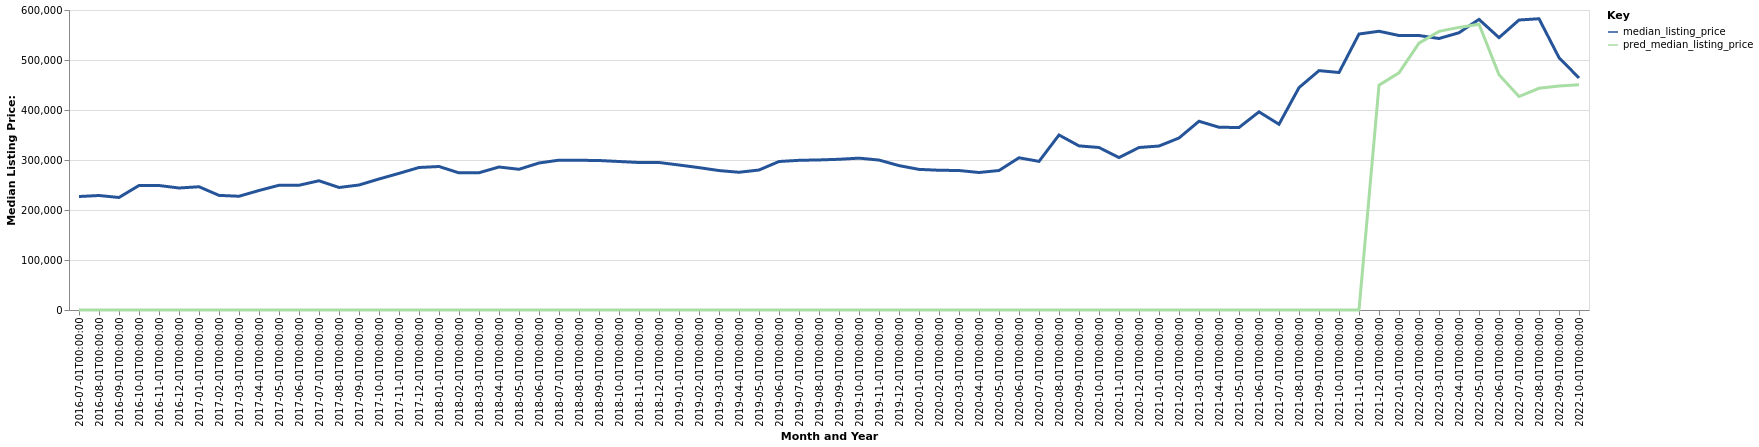

The data file committed next to this chart (first rows):
date, time_idx, median_listing_price, thirty_year_interest_rate_five, month, county_name, active_listing_count, pred_median_listing_price, month_year
2016-07-01, 0, 226975, 3.72, 7, Espanola, NM, 231.0, 0, Jul-2016
2016-08-01, 1, 229000, 3.73, 8, Espanola, NM, 232.0, 0, Aug-2016
2016-09-01, 2, 225000, 3.66, 9, Espanola, NM, 226.0, 0, Sep-2016
2016-10-01, 3, 249000, 3.64, 10, Espanola, NM, 228.0, 0, Oct-2016
2016-11-01, 4, 249000, 3.66, 11, Espanola, NM, 217.0, 0, Nov-2016
2016-12-01, 5, 244000, 3.48, 12, Espanola, NM, 208.0, 0, Dec-2016
2017-01-01, 6, 246500, 3.45, 1, Espanola, NM, 199.0, 0, Jan-2017
2017-02-01, 7, 229250, 3.5, 2, Espanola, NM, 204.0, 0, Feb-2017
2017-03-01, 8, 227500, 3.52, 3, Espanola, NM, 199.0, 0, Mar-2017
2017-04-01, 9, 239000, 4.03, 4, Espanola, NM, 194.0, 0, Apr-2017
2017-05-01, 10, 249500, 4.32, 5, Espanola, NM, 193.0, 0, May-2017
2017-06-01, 11, 249500, 4.2, 6, Espanola, NM, 203.0, 0, Jun-2017
2017-07-01, 12, 258500, 4.19, 7, Espanola, NM, 202.0, 0, Jul-2017
2017-08-01, 13, 245000, 4.3, 8, Espanola, NM, 211.0, 0, Aug-2017
2017-09-01, 14, 250000, 4.1, 9, Espanola, NM, 215.0, 0, Sep-2017
2017-10-01, 15, 262000, 4.05, 10, Espanola, NM, 204.0, 0, Oct-2017
2017-11-01, 16, 273250, 3.94, 11, Espanola, NM, 194.0, 0, Nov-2017
2017-12-01, 17, 285000, 4.03, 12, Espanola, NM, 179.0, 0, Dec-2017
2018-01-01, 18, 287000, 3.93, 1, Espanola, NM, 163.0, 0, Jan-2018
2018-02-01, 19, 274250, 3.83, 2, Espanola, NM, 154.0, 0, Feb-2018
2018-03-01, 20, 274500, 3.94, 3, Espanola, NM, 152.0, 0, Mar-2018
2018-04-01, 21, 286000, 3.95, 4, Espanola, NM, 148.0, 0, Apr-2018
2018-05-01, 22, 281450, 3.99, 5, Espanola, NM, 166.0, 0, May-2018
2018-06-01, 23, 294000, 4.15, 6, Espanola, NM, 174.0, 0, Jun-2018
2018-07-01, 24, 299675, 4.4, 7, Espanola, NM, 172.0, 0, Jul-2018
2018-08-01, 25, 299450, 4.46, 8, Espanola, NM, 180.0, 0, Aug-2018
2018-09-01, 26, 299000, 4.58, 9, Espanola, NM, 193.0, 0, Sep-2018
2018-10-01, 27, 297000, 4.66, 10, Espanola, NM, 188.0, 0, Oct-2018
2018-11-01, 28, 295000, 4.62, 11, Espanola, NM, 182.0, 0, Nov-2018
2018-12-01, 29, 295000, 4.54, 12, Espanola, NM, 180.0, 0, Dec-2018
2019-01-01, 30, 290000, 4.6, 1, Espanola, NM, 168.0, 0, Jan-2019
2019-02-01, 31, 284750, 4.72, 2, Espanola, NM, 169.0, 0, Feb-2019
2019-03-01, 32, 278879, 4.9, 3, Espanola, NM, 165.0, 0, Mar-2019
2019-04-01, 33, 275475, 4.94, 4, Espanola, NM, 164.0, 0, Apr-2019
2019-05-01, 34, 279975, 4.75, 5, Espanola, NM, 169.0, 0, May-2019
2019-06-01, 35, 297000, 4.51, 6, Espanola, NM, 180.0, 0, Jun-2019
2019-07-01, 36, 299375, 4.41, 7, Espanola, NM, 180.0, 0, Jul-2019
2019-08-01, 37, 300123, 4.41, 8, Espanola, NM, 181.0, 0, Aug-2019
2019-09-01, 38, 301432, 4.2, 9, Espanola, NM, 181.0, 0, Sep-2019
2019-10-01, 39, 303725, 4.14, 10, Espanola, NM, 177.0, 0, Oct-2019
2019-11-01, 40, 299900, 3.84, 11, Espanola, NM, 158.0, 0, Nov-2019
2019-12-01, 41, 288750, 3.81, 12, Espanola, NM, 148.0, 0, Dec-2019
2020-01-01, 42, 281250, 3.75, 1, Espanola, NM, 135.0, 0, Jan-2020
2020-02-01, 43, 279500, 3.73, 2, Espanola, NM, 131.0, 0, Feb-2020
2020-03-01, 44, 279000, 3.78, 3, Espanola, NM, 137.0, 0, Mar-2020
2020-04-01, 45, 275000, 3.75, 4, Espanola, NM, 135.0, 0, Apr-2020
2020-05-01, 46, 279000, 3.74, 5, Espanola, NM, 139.0, 0, May-2020
2020-06-01, 47, 304450, 3.72, 6, Espanola, NM, 124.0, 0, Jun-2020
2020-07-01, 48, 297225, 3.49, 7, Espanola, NM, 124.0, 0, Jul-2020
2020-08-01, 49, 350000, 3.65, 8, Espanola, NM, 123.0, 0, Aug-2020
2020-09-01, 50, 328250, 3.33, 9, Espanola, NM, 118.0, 0, Sep-2020
2020-10-01, 51, 325000, 3.28, 10, Espanola, NM, 106.0, 0, Oct-2020
2020-11-01, 52, 304900, 3.21, 11, Espanola, NM, 101.0, 0, Nov-2020
2020-12-01, 53, 325000, 3.07, 12, Espanola, NM, 95.0, 0, Dec-2020
2021-01-01, 54, 327950, 2.99, 1, Espanola, NM, 85.0, 0, Jan-2021
2021-02-01, 55, 344000, 2.93, 2, Espanola, NM, 75.0, 0, Feb-2021
2021-03-01, 56, 377500, 2.88, 3, Espanola, NM, 65.0, 0, Mar-2021
2021-04-01, 57, 365500, 2.84, 4, Espanola, NM, 63.0, 0, Apr-2021
2021-05-01, 58, 365000, 2.71, 5, Espanola, NM, 63.0, 0, May-2021
2021-06-01, 59, 396250, 2.79, 6, Espanola, NM, 62.0, 0, Jun-2021
... 16 more rows
